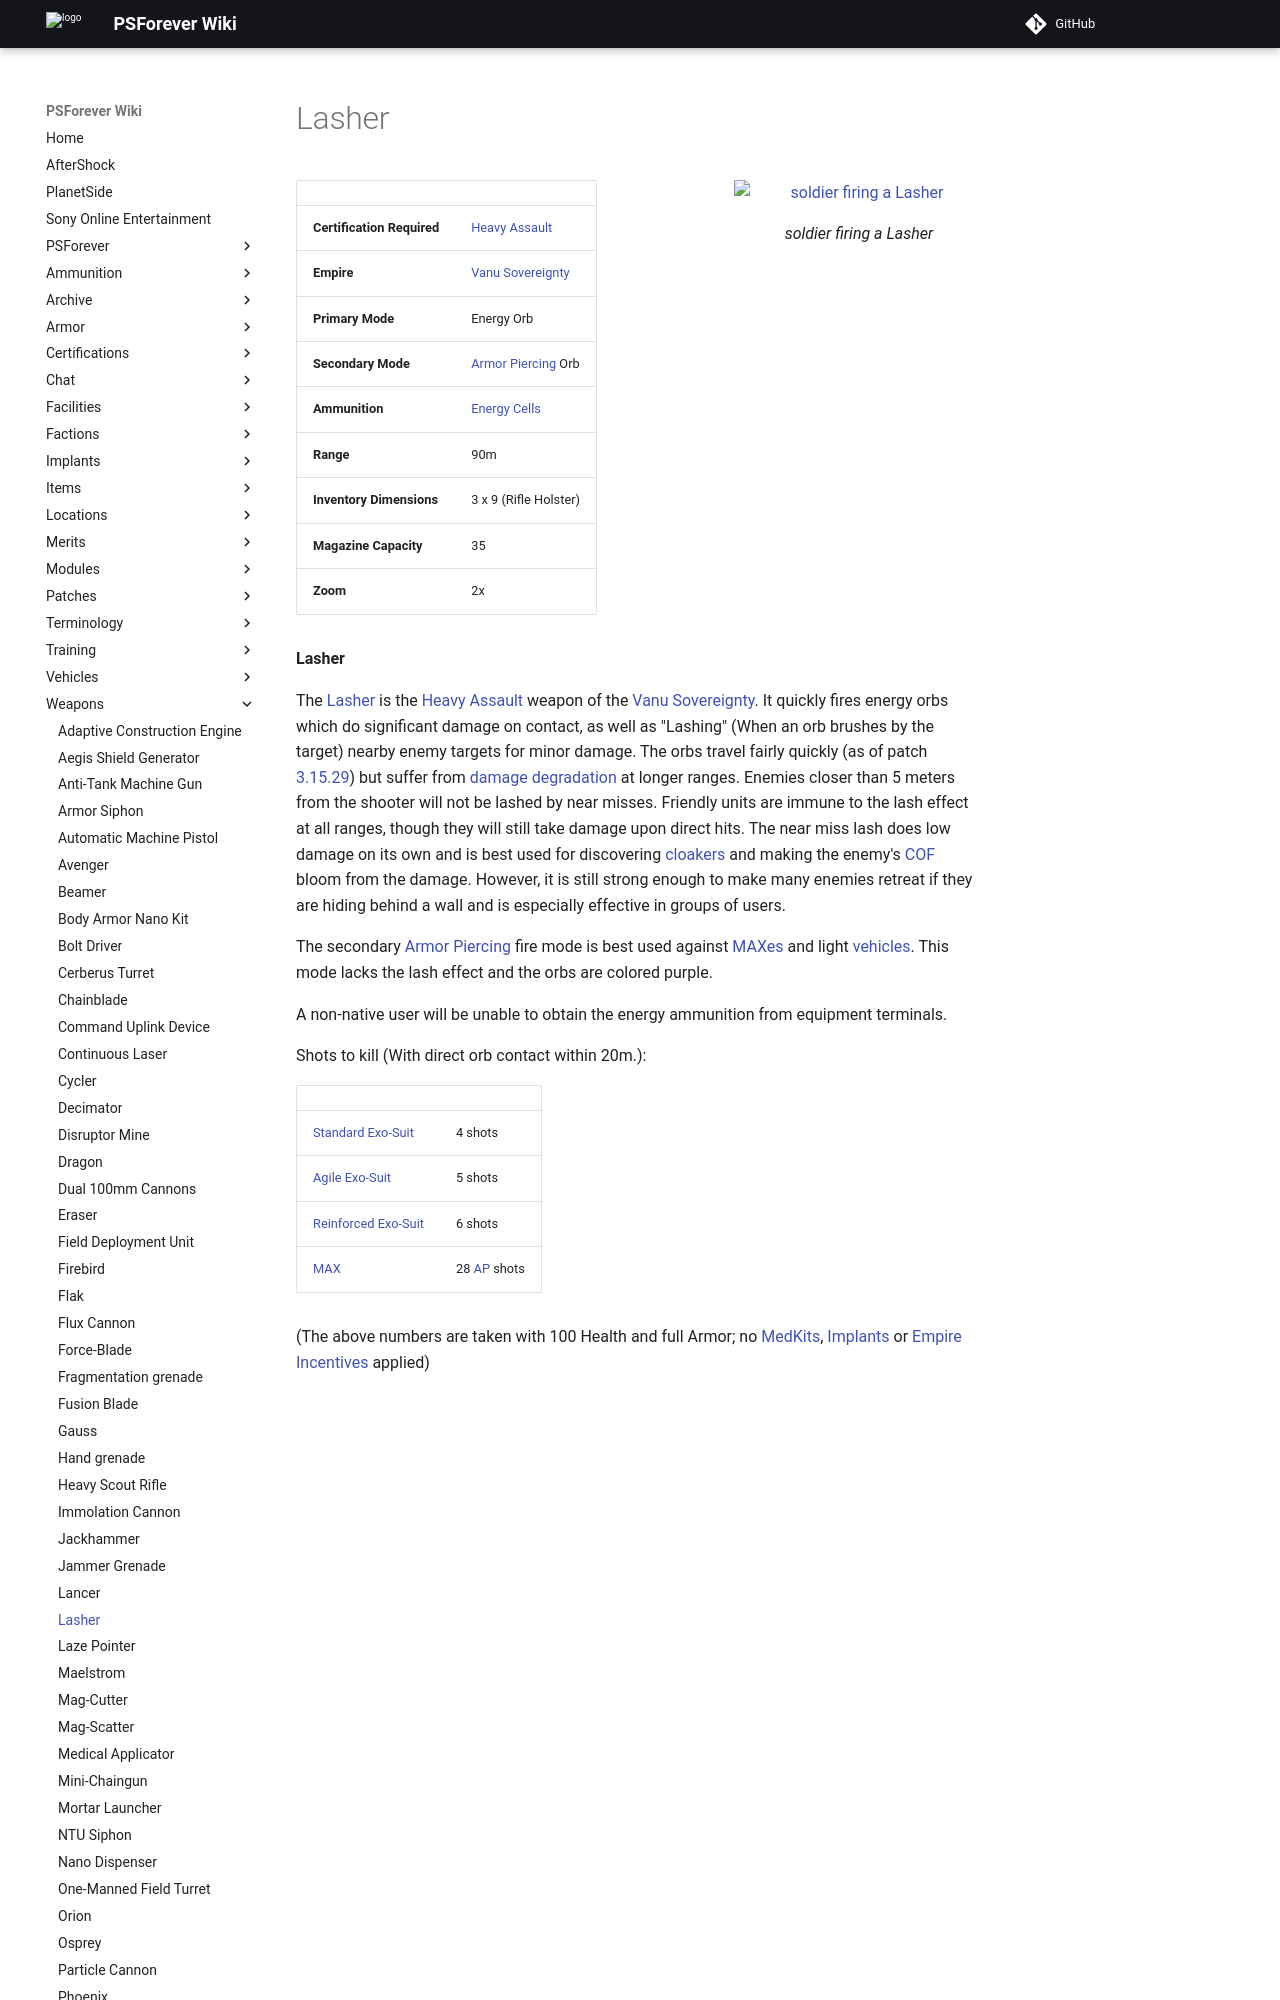

repository: psforever/wiki · page: weapons/Lasher/index.html · generator: mkdocs

# Lasher

![soldier firing a Lasher](../images/Lasher.jpg){ class="figure" }

|                            |                                                        |
| -------------------------- | ------------------------------------------------------ |
| **Certification Required** | [Heavy Assault](../certifications/Heavy_Assault.md)    |
| **Empire**                 | [Vanu Sovereignty](../factions/Vanu_Sovereignty.md)         |
| **Primary Mode**           | Energy Orb                                             |
| **Secondary Mode**         | [Armor Piercing](../terminology/Armor_Piercing.md) Orb |
| **Ammunition**             | [Energy Cells](../ammunition/Energy_Cell.md)           |
| **Range**                  | 90m                                                    |
| **Inventory Dimensions**   | 3 x 9 (Rifle Holster)                                  |
| **Magazine Capacity**      | 35                                                     |
| **Zoom**                   | 2x                                                     |

**Lasher**

The [Lasher](Lasher.md) is the
[Heavy Assault](../certifications/Heavy_Assault.md) weapon of the
[Vanu Sovereignty](../factions/Vanu_Sovereignty.md). It quickly fires energy orbs
which do significant damage on contact, as well as "Lashing" (When an orb
brushes by the target) nearby enemy targets for minor damage. The orbs travel
fairly quickly (as of patch [3.15.29](../patches/3.15.29.md)) but suffer from
[damage degradation](../terminology/Damage_Degradation.md) at longer ranges.
Enemies closer than 5 meters from the shooter will not be lashed by near misses.
Friendly units are immune to the lash effect at all ranges, though they will
still take damage upon direct hits. The near miss lash does low damage on its
own and is best used for discovering [cloakers](../armor/Infiltration_Suit.md)
and making the enemy's [COF](../terminology/Cone_of_fire.md) bloom from the
damage. However, it is still strong enough to make many enemies retreat if they
are hiding behind a wall and is especially effective in groups of users.

The secondary [Armor Piercing](../terminology/Armor_Piercing.md) fire mode is
best used against [MAXes](../armor/Mechanized_Assault_Exo-Suit.md) and light
[vehicles](../vehicles/index.md). This mode lacks the lash effect and the orbs
are colored purple.

A non-native user will be unable to obtain the energy ammunition from equipment
terminals.
